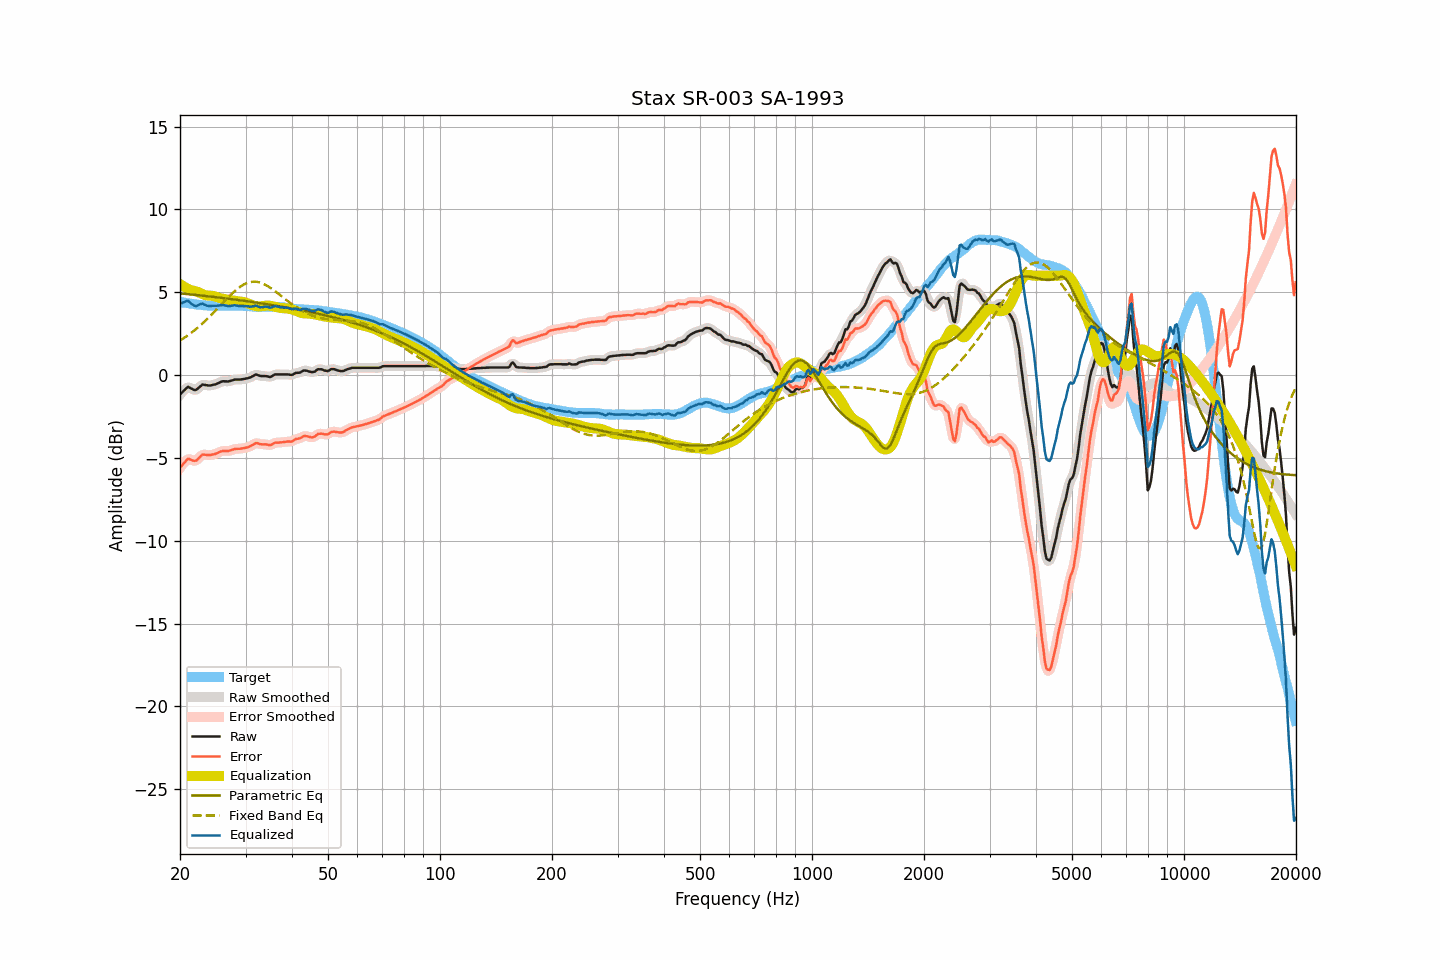

The table this chart was drawn from, first rows:
frequency, raw, smoothed, error, error_smoothed, equalization, parametric_eq, fixed_band_eq, equalized_raw, equalized_smoothed, target
20.00, -1.17, -1.19, -5.59, -5.61, 5.49, 4.93, 2.09, 4.32, 4.30, 4.42
20.20, -1.08, -1.06, -5.48, -5.47, 5.43, 4.93, 2.15, 4.35, 4.36, 4.40
20.40, -0.98, -0.96, -5.36, -5.35, 5.37, 4.92, 2.21, 4.39, 4.41, 4.38
20.61, -0.89, -0.87, -5.26, -5.24, 5.31, 4.91, 2.28, 4.42, 4.44, 4.37
20.81, -0.79, -0.79, -5.14, -5.14, 5.26, 4.90, 2.34, 4.47, 4.47, 4.35
21.02, -0.71, -0.75, -5.05, -5.08, 5.21, 4.89, 2.41, 4.50, 4.46, 4.34
21.23, -0.76, -0.75, -5.08, -5.07, 5.16, 4.88, 2.48, 4.40, 4.41, 4.32
21.44, -0.81, -0.80, -5.12, -5.11, 5.12, 4.87, 2.55, 4.31, 4.32, 4.31
21.66, -0.86, -0.87, -5.16, -5.16, 5.11, 4.86, 2.63, 4.25, 4.24, 4.30
21.87, -0.90, -0.89, -5.18, -5.17, 5.09, 4.85, 2.70, 4.19, 4.19, 4.28
22.09, -0.90, -0.88, -5.17, -5.15, 5.06, 4.84, 2.78, 4.16, 4.18, 4.27
22.31, -0.82, -0.82, -5.07, -5.08, 5.03, 4.83, 2.86, 4.21, 4.20, 4.26
22.54, -0.73, -0.73, -4.98, -4.98, 4.99, 4.82, 2.95, 4.26, 4.26, 4.25
22.76, -0.65, -0.65, -4.88, -4.88, 4.94, 4.81, 3.03, 4.29, 4.29, 4.24
22.99, -0.57, -0.60, -4.79, -4.82, 4.89, 4.80, 3.12, 4.32, 4.30, 4.23
23.22, -0.59, -0.58, -4.80, -4.80, 4.85, 4.79, 3.21, 4.26, 4.27, 4.21
23.45, -0.60, -0.59, -4.81, -4.80, 4.82, 4.78, 3.30, 4.22, 4.23, 4.21
23.69, -0.62, -0.62, -4.82, -4.82, 4.81, 4.77, 3.39, 4.19, 4.19, 4.20
23.92, -0.63, -0.63, -4.83, -4.83, 4.80, 4.75, 3.49, 4.17, 4.17, 4.20
24.16, -0.63, -0.62, -4.83, -4.82, 4.80, 4.74, 3.58, 4.17, 4.18, 4.20
24.40, -0.60, -0.61, -4.80, -4.81, 4.79, 4.73, 3.68, 4.19, 4.18, 4.20
24.65, -0.58, -0.58, -4.78, -4.78, 4.77, 4.72, 3.78, 4.19, 4.19, 4.20
24.89, -0.56, -0.55, -4.76, -4.75, 4.74, 4.71, 3.88, 4.18, 4.19, 4.20
25.14, -0.52, -0.52, -4.72, -4.72, 4.71, 4.70, 3.98, 4.19, 4.19, 4.20
25.39, -0.48, -0.48, -4.67, -4.67, 4.68, 4.69, 4.09, 4.20, 4.20, 4.20
25.65, -0.43, -0.43, -4.62, -4.63, 4.65, 4.67, 4.19, 4.22, 4.22, 4.20
25.91, -0.39, -0.39, -4.59, -4.60, 4.62, 4.66, 4.29, 4.23, 4.23, 4.20
26.16, -0.37, -0.38, -4.57, -4.58, 4.60, 4.65, 4.40, 4.23, 4.23, 4.20
26.43, -0.38, -0.38, -4.58, -4.58, 4.58, 4.64, 4.50, 4.20, 4.21, 4.20
26.69, -0.38, -0.38, -4.58, -4.58, 4.57, 4.63, 4.60, 4.19, 4.18, 4.20
26.96, -0.39, -0.38, -4.59, -4.58, 4.55, 4.61, 4.70, 4.16, 4.17, 4.20
27.23, -0.36, -0.36, -4.56, -4.56, 4.54, 4.60, 4.80, 4.18, 4.18, 4.20
27.50, -0.33, -0.33, -4.53, -4.53, 4.52, 4.59, 4.89, 4.19, 4.19, 4.20
27.77, -0.30, -0.30, -4.49, -4.49, 4.51, 4.58, 4.98, 4.21, 4.21, 4.20
28.05, -0.27, -0.28, -4.46, -4.47, 4.49, 4.56, 5.07, 4.22, 4.21, 4.19
28.33, -0.27, -0.27, -4.45, -4.45, 4.47, 4.55, 5.15, 4.20, 4.20, 4.18
28.62, -0.27, -0.27, -4.45, -4.45, 4.46, 4.54, 5.23, 4.19, 4.19, 4.18
28.90, -0.27, -0.27, -4.45, -4.45, 4.44, 4.52, 5.30, 4.17, 4.18, 4.18
29.19, -0.26, -0.26, -4.44, -4.44, 4.43, 4.51, 5.37, 4.17, 4.17, 4.18
29.48, -0.25, -0.25, -4.42, -4.42, 4.42, 4.50, 5.43, 4.17, 4.17, 4.18
29.78, -0.23, -0.23, -4.40, -4.41, 4.40, 4.48, 5.49, 4.17, 4.17, 4.17
30.08, -0.21, -0.21, -4.38, -4.38, 4.38, 4.47, 5.53, 4.17, 4.17, 4.17
30.38, -0.19, -0.19, -4.36, -4.36, 4.34, 4.46, 5.57, 4.15, 4.15, 4.17
30.68, -0.16, -0.16, -4.32, -4.32, 4.30, 4.44, 5.60, 4.14, 4.14, 4.16
30.99, -0.13, -0.13, -4.29, -4.28, 4.26, 4.43, 5.63, 4.13, 4.13, 4.16
31.30, -0.08, -0.07, -4.22, -4.22, 4.22, 4.41, 5.64, 4.14, 4.15, 4.14
31.61, -0.03, -0.02, -4.17, -4.16, 4.19, 4.40, 5.64, 4.16, 4.17, 4.14
31.93, 0.03, 0.01, -4.11, -4.12, 4.17, 4.39, 5.64, 4.20, 4.18, 4.14
32.24, 0.02, 0.01, -4.11, -4.12, 4.15, 4.37, 5.63, 4.17, 4.16, 4.13
32.57, -0.02, -0.01, -4.14, -4.14, 4.14, 4.36, 5.61, 4.12, 4.13, 4.13
32.89, -0.05, -0.04, -4.17, -4.16, 4.15, 4.34, 5.58, 4.10, 4.11, 4.12
33.22, -0.06, -0.06, -4.18, -4.18, 4.16, 4.33, 5.55, 4.10, 4.10, 4.12
33.55, -0.06, -0.06, -4.18, -4.18, 4.18, 4.31, 5.51, 4.12, 4.12, 4.12
33.89, -0.06, -0.06, -4.18, -4.18, 4.19, 4.30, 5.46, 4.13, 4.13, 4.12
34.23, -0.07, -0.08, -4.19, -4.20, 4.20, 4.28, 5.41, 4.13, 4.12, 4.12
34.57, -0.09, -0.10, -4.21, -4.22, 4.20, 4.27, 5.35, 4.11, 4.10, 4.12
34.92, -0.12, -0.10, -4.24, -4.22, 4.18, 4.25, 5.29, 4.07, 4.09, 4.12
35.27, -0.08, -0.07, -4.20, -4.19, 4.17, 4.23, 5.22, 4.09, 4.10, 4.12
35.62, -0.02, -0.02, -4.15, -4.15, 4.15, 4.22, 5.15, 4.13, 4.13, 4.13
35.97, 0.04, 0.02, -4.08, -4.10, 4.13, 4.20, 5.08, 4.17, 4.15, 4.12
... 635 more rows
